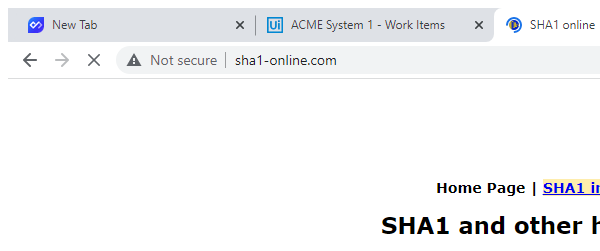
Task: this is first project in practice on REF framwork in advnced uipath tutorials
Workflow: SHA1Online_ProcessHash

Step 1 [try]: Attach Browser 'chrome.exe  SHA1 online' in window 'SHA1 online' (chrome.exe)

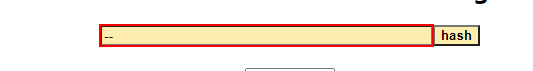
Step 2 [try]: type [in_HashFormula] into the text box

Step 3: Find Element 'H1' on the heading (no picture)

Step 4: click on the text box 'hash' (no picture)

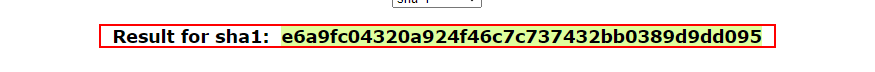
Step 5: get-text from the paragraph 'Result for sha1:  *'
